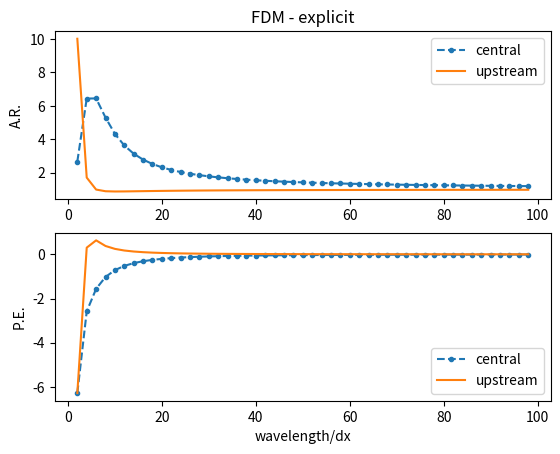

Here is the Python script that generated this plot: (Note: this script raises an exception after producing the figure.)
import csv
import numpy as np
import matplotlib.pyplot as plt

# parameters
dx = 0.05    # space resolution [m]
dt = 9     # time resolution [day]
D  = 2.5e-5  # dispersion coefficient [m2/day]
u  = 0.005   # advection speed [m/day]

SD = D*dt/(dx**2)  # script D
SU = u*dt/dx       # script U

wldx = np.arange(2., 100., 2)  # the ratio of the wavelength over the space resolution

# function for writing the AR and PE results
def writeARPE(filename, wldx, AR, PE):
    with open(filename, 'w') as csvfile:
        fieldnames = ['wavelength / dx', 'AR', 'PE']
        writer = csv.DictWriter(csvfile, fieldnames=fieldnames)
        writer.writeheader()
        for i in xrange(len(wldx)):
            writer.writerow({'wavelength / dx':      "%.1f" % wldx[i],
                             'AR':                   "%.7f" % AR[i],
                             "PE":                   "%.7F" % PE[i]})

# functions for calculating
# (1) the modular of the amplification factor
# (2) the phase shift

Nn = lambda wldx: wldx/SU

# analytical solution
AF_anal_mod = lambda wldx: np.exp(-4*np.pi**2*SD*(1/wldx)**2)  # amplification factor
PS_anal = lambda wldx: -2*np.pi*SU*(1/wldx)  # phase shift

# FDM - explicit
# central
AF_fdm_explicit_central_mod = lambda wldx: np.sqrt((1-2*SD*(1-np.cos(2*np.pi/wldx)))**2 +
                                                   (SU*np.sin(2*np.pi/wldx))**2)
PS_fdm_explicit_central = lambda wldx: np.arcsin(-SU*np.sin(2*np.pi/wldx) /
                                                 AF_fdm_explicit_central_mod(wldx))
AR_fdm_explicit_central = lambda wldx: (AF_fdm_explicit_central_mod(wldx) /
                                        AF_anal_mod(wldx)) ** Nn(wldx)
PE_fdm_explicit_central = lambda wldx: -2*np.pi - Nn(wldx) * PS_fdm_explicit_central(wldx)
# upstream
AF_fdm_explicit_up_mod = lambda wldx: np.sqrt((1-(2*SD+SU)*(1-np.cos(2*np.pi/wldx)))**2 +
                                              (SU*np.sin(2*np.pi/wldx))**2)
PS_fdm_explicit_up = lambda wldx: np.arcsin(-SU*np.sin(2*np.pi/wldx) /
                                            AF_fdm_explicit_up_mod(wldx))
AR_fdm_explicit_up = lambda wldx: (AF_fdm_explicit_up_mod(wldx) /
                                   AF_anal_mod(wldx)) ** Nn(wldx)
PE_fdm_explicit_up = lambda wldx: -2*np.pi - Nn(wldx) * PS_fdm_explicit_up(wldx)

# FDM - Crank-Nilcoson
# central
def AF_fdm_CN_central(wldx):
    values = []
    for ele in wldx:
        value = complex(1-SD*(1.-np.cos(2.*np.pi/ele)), -SU/2*np.sin(2*np.pi/ele)) / \
                complex(1+SD*(1.-np.cos(2.*np.pi/ele)), SU/2*np.sin(2*np.pi/ele))
        values.append(value)
    return np.array(values)
AF_fdm_CN_central_mod = lambda wldx: np.absolute( AF_fdm_CN_central(wldx) )
PS_fdm_CN_central = lambda wldx: np.arcsin(np.imag(AF_fdm_CN_central(wldx)) /
                                           AF_fdm_CN_central_mod(wldx))
AR_fdm_CN_central = lambda wldx: (AF_fdm_CN_central_mod(wldx) /
                                  AF_anal_mod(wldx)) ** Nn(wldx)
PE_fdm_CN_central = lambda wldx: -2*np.pi - Nn(wldx) * PS_fdm_CN_central(wldx)
# upstream
def AF_fdm_CN_up(wldx):
    values = []
    for ele in wldx:
        value = complex(1-(SD+SU/2.)*(1.-np.cos(2.*np.pi/ele)), -SU/2*np.sin(2*np.pi/ele)) / \
                complex(1+(SD+SU/2.)*(1.-np.cos(2.*np.pi/ele)), SU/2*np.sin(2*np.pi/ele))
        values.append(value)
    return np.array(values)
AF_fdm_CN_up_mod = lambda wldx: np.absolute( AF_fdm_CN_up(wldx) )
PS_fdm_CN_up = lambda wldx: np.arcsin(np.imag(AF_fdm_CN_up(wldx)) /
                                      AF_fdm_CN_up_mod(wldx))
AR_fdm_CN_up = lambda wldx: (AF_fdm_CN_up_mod(wldx) /
                             AF_anal_mod(wldx)) ** Nn(wldx)
PE_fdm_CN_up = lambda wldx: -2*np.pi - Nn(wldx) * PS_fdm_CN_up(wldx)

# FEM

# plot & write the results to the table
# AR & PE plots of upstream and central differentce methods by FDM-explicit (Part A - 1(a))
AR_fdm_explicit_central_values = AR_fdm_explicit_central(wldx)
PE_fdm_explicit_central_values = PE_fdm_explicit_central(wldx)
AR_fdm_explicit_up_values = AR_fdm_explicit_up(wldx)
PE_fdm_explicit_up_values = PE_fdm_explicit_up(wldx)
fig, (ax11, ax12) = plt.subplots(2, 1)
ax11.plot(wldx, AR_fdm_explicit_central_values, '.--', label="central")
ax11.plot(wldx, AR_fdm_explicit_up_values, '-', label="upstream")
ax11.set_title('FDM - explicit')
ax11.set_ylabel('A.R.')
ax11.legend(loc='upper right')
ax12.plot(wldx, PE_fdm_explicit_central_values, '.--', label="central")
ax12.plot(wldx, PE_fdm_explicit_up_values, '-', label="upstream")
ax12.set_xlabel('wavelength/dx')
ax12.set_ylabel('P.E.')
ax12.legend(loc='lower right')
plt.savefig('FDM_explicit_AR_PE.png')
writeARPE('FDM_explicit_central_AR_PE.csv', wldx, AR_fdm_explicit_central_values, PE_fdm_explicit_central_values)
writeARPE('FDM_explicit_up_AR_PE.csv', wldx, AR_fdm_explicit_up_values, PE_fdm_explicit_up_values)

# AR & PE plots of upstream and central differentce methods by FDM-Crank Nicolson (Part A - 2(a))
AR_fdm_CN_central_values = AR_fdm_CN_central(wldx)
PE_fdm_CN_central_values = PE_fdm_CN_central(wldx)
AR_fdm_CN_up_values = AR_fdm_CN_up(wldx)
PE_fdm_CN_up_values = PE_fdm_CN_up(wldx)
fig, (ax21, ax22) = plt.subplots(2, 1)
ax21.plot(wldx, AR_fdm_CN_central_values, '.--', label="central")
ax21.plot(wldx, AR_fdm_CN_up_values, '-', label="upstream")
ax21.set_title('FDM - Crank Nicolson')
ax21.set_ylabel('A.R.')
ax21.legend(loc='upper right')
ax22.plot(wldx, PE_fdm_CN_central_values, '.--', label="central")
ax22.plot(wldx, PE_fdm_CN_up_values, '-', label="upstream")
ax22.set_xlabel('wavelength/dx')
ax22.set_ylabel('P.E.')
ax22.legend(loc='lower right')
plt.savefig('FDM_CN_AR_PE.png')
writeARPE('FDM_CN_central_AR_PE.csv', wldx, AR_fdm_CN_central_values, PE_fdm_CN_central_values)
writeARPE('FDM_CN_up_AR_PE.csv', wldx, AR_fdm_CN_up_values, PE_fdm_CN_up_values)

fig, (ax51, ax52) = plt.subplots(2, 1)
ax51.plot(wldx, AF_fdm_explicit_central_mod(wldx), '.--', label="central")
ax51.plot(wldx, AF_fdm_explicit_up_mod(wldx), '-', label="upstream")
ax51.plot(wldx, AF_fdm_CN_central_mod(wldx), '.-.', label="CN-central")
ax51.plot(wldx, AF_fdm_CN_up_mod(wldx), '*-', label="CN-upstream")
ax51.plot(wldx, AF_anal_mod(wldx), 'o-', label="analytical")
ax51.legend(loc='lower right')
ax52.plot(wldx, PS_fdm_explicit_central(wldx), '.--', label="central")
ax52.plot(wldx, PS_fdm_explicit_up(wldx), '-', label="upstream")
ax52.plot(wldx, PS_fdm_CN_central(wldx), '.-.', label="CN-central")
ax52.plot(wldx, PS_fdm_CN_up(wldx), '*-', label="CN-upstream")
ax52.plot(wldx, PS_anal(wldx), 'o-', label="analytical")
ax52.legend(loc='lower right')

plt.show()
# plt.close('all')
